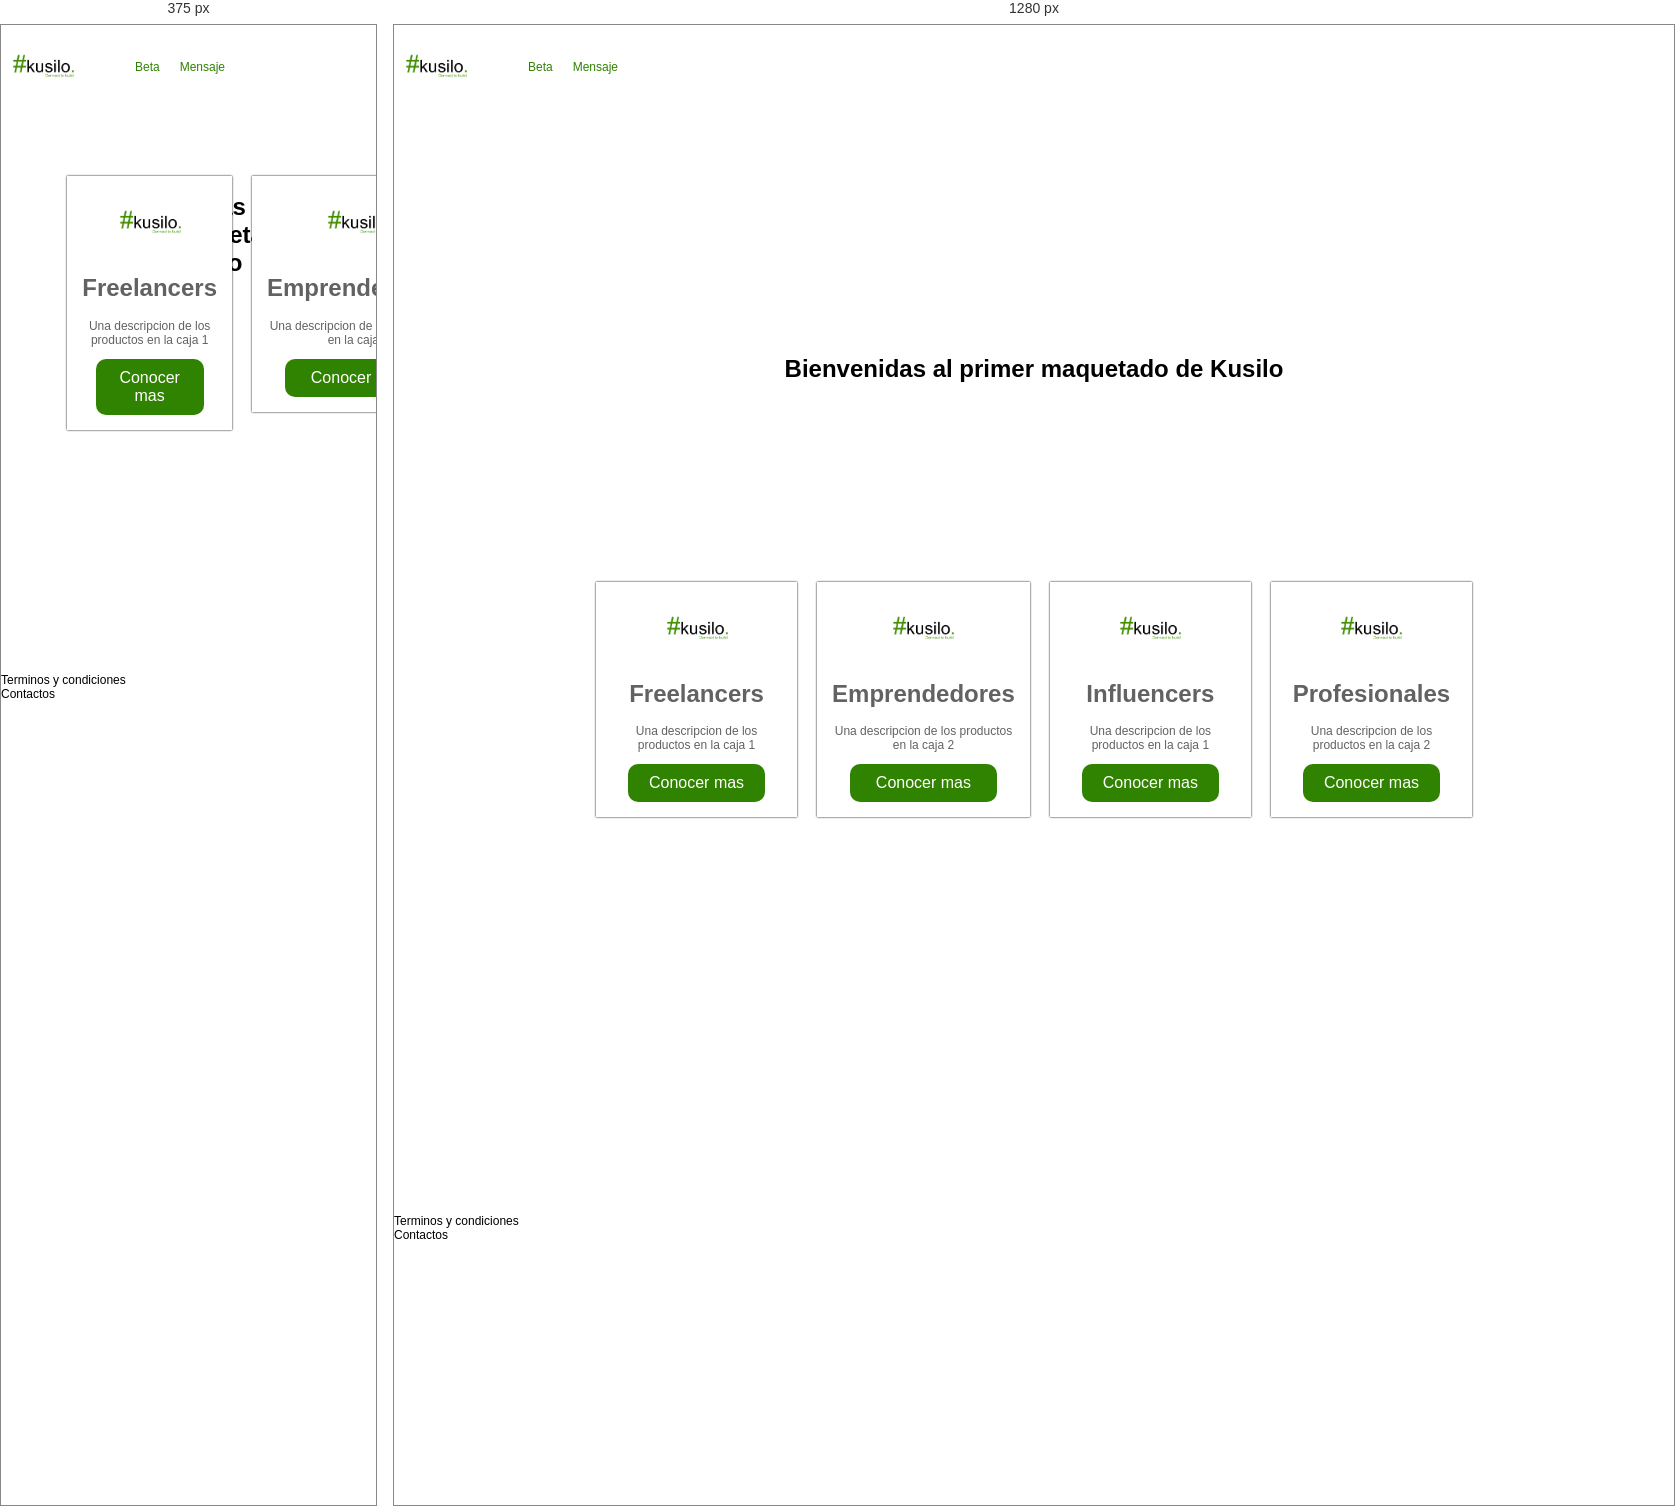
Rendered at 375 px and 1280 px, left to right.

<!-- file: index.html -->
<!DOCTYPE html>
<html lang="es">
  <head>
    <meta charser="UTF-8">
    <meta name="viewport" content="width=device-width, initial-scale=1.0">
    <meta http-equiv="X-UA-Compatible" content="ie=edge">
    <link rel="stylesheet" href="html 1/css/grid.css">
    <link rel="stylesheet" href="html 1/css/mobile.css">
    <link rel="stylesheet" href="html 1/css/animation.css">
    <link rel="stylesheet" href="html 1/css/styles.css">
    <title>Freelancers y Emprendedores </title>
          
  </head>
  <body>
    <!-- aquí empieza el navbar -->
    <nav class="fadeInDown">
      <div class="brand_image"></div>
        <img src="html 1/images/kusilo favicon maquetado.png">
      <div class="nav_options">
        <ul>
          <li> <a href="#">Beta</a></li>
          <li><a href="#">Mensaje</a></li>
        </ul>
      </div>
    </nav>
    <!-- Aquí acaba el navbar -->

      <div class="main_section">
        <h1 class="main_section fadeIn">
          Bienvenidas al primer maquetado de Kusilo 
        </h1>
      </div>
      <div class="products fadeInUp">
        <div class="product">
          <div class="content">
              <div class="img_content">
                <img src="html 1/images/kusilo favicon maquetado.png" alt="">
                </div>
            <h1>Freelancers</h1>
            <p>Una descripcion de los productos en la caja 1</p>
            <button href="#" class="main_button">Conocer mas</button>
          </div>
        </div>
        <div class="product">
          <div class="content">
            <div class="img_content">
              <img src="html 1/images/kusilo favicon maquetado.png" alt="">
            </div>
          <h1>Emprendedores</h1>
          <p>Una descripcion de los productos en la caja 2</p>
          <button href="#" class="main_button">Conocer mas</button>
        </div>
        </div>
        <div class="product">
          <div class="content">
              <div class="img_content">
                <img src="html 1/images/kusilo favicon maquetado.png" alt="">
                </div>
            <h1>Influencers</h1>
            <p>Una descripcion de los productos en la caja 1</p>
            <button href="#" class="main_button">Conocer mas</button>
          </div>
        </div>
        <div class="product">
          <div class="content">
            <div class="img_content">
              <img src="html 1/images/kusilo favicon maquetado.png" alt="">
            </div>
          <h1>Profesionales</h1>
          <p>Una descripcion de los productos en la caja 2</p>
          <button href="#" class="main_button">Conocer mas</button>
        </div>
        </div>
      </div>





<script src="html 1/scripts/script.js"></script>
</body>
<footer>
  <div class="option"> Terminos y condiciones</div>
  <div class="option"> Contactos</div>
</footer>
</html>


/* @media block from mobile.css */
@media (max-width: 700px){
   .products{
      display: inherit; 
      height: auto;
   }
   .product{
       margin-top: auto;
   }
   .main_section{
       padding: 4%; 
   }
   .beneficios, .mentions{
       display: inherit;
   }
   
}